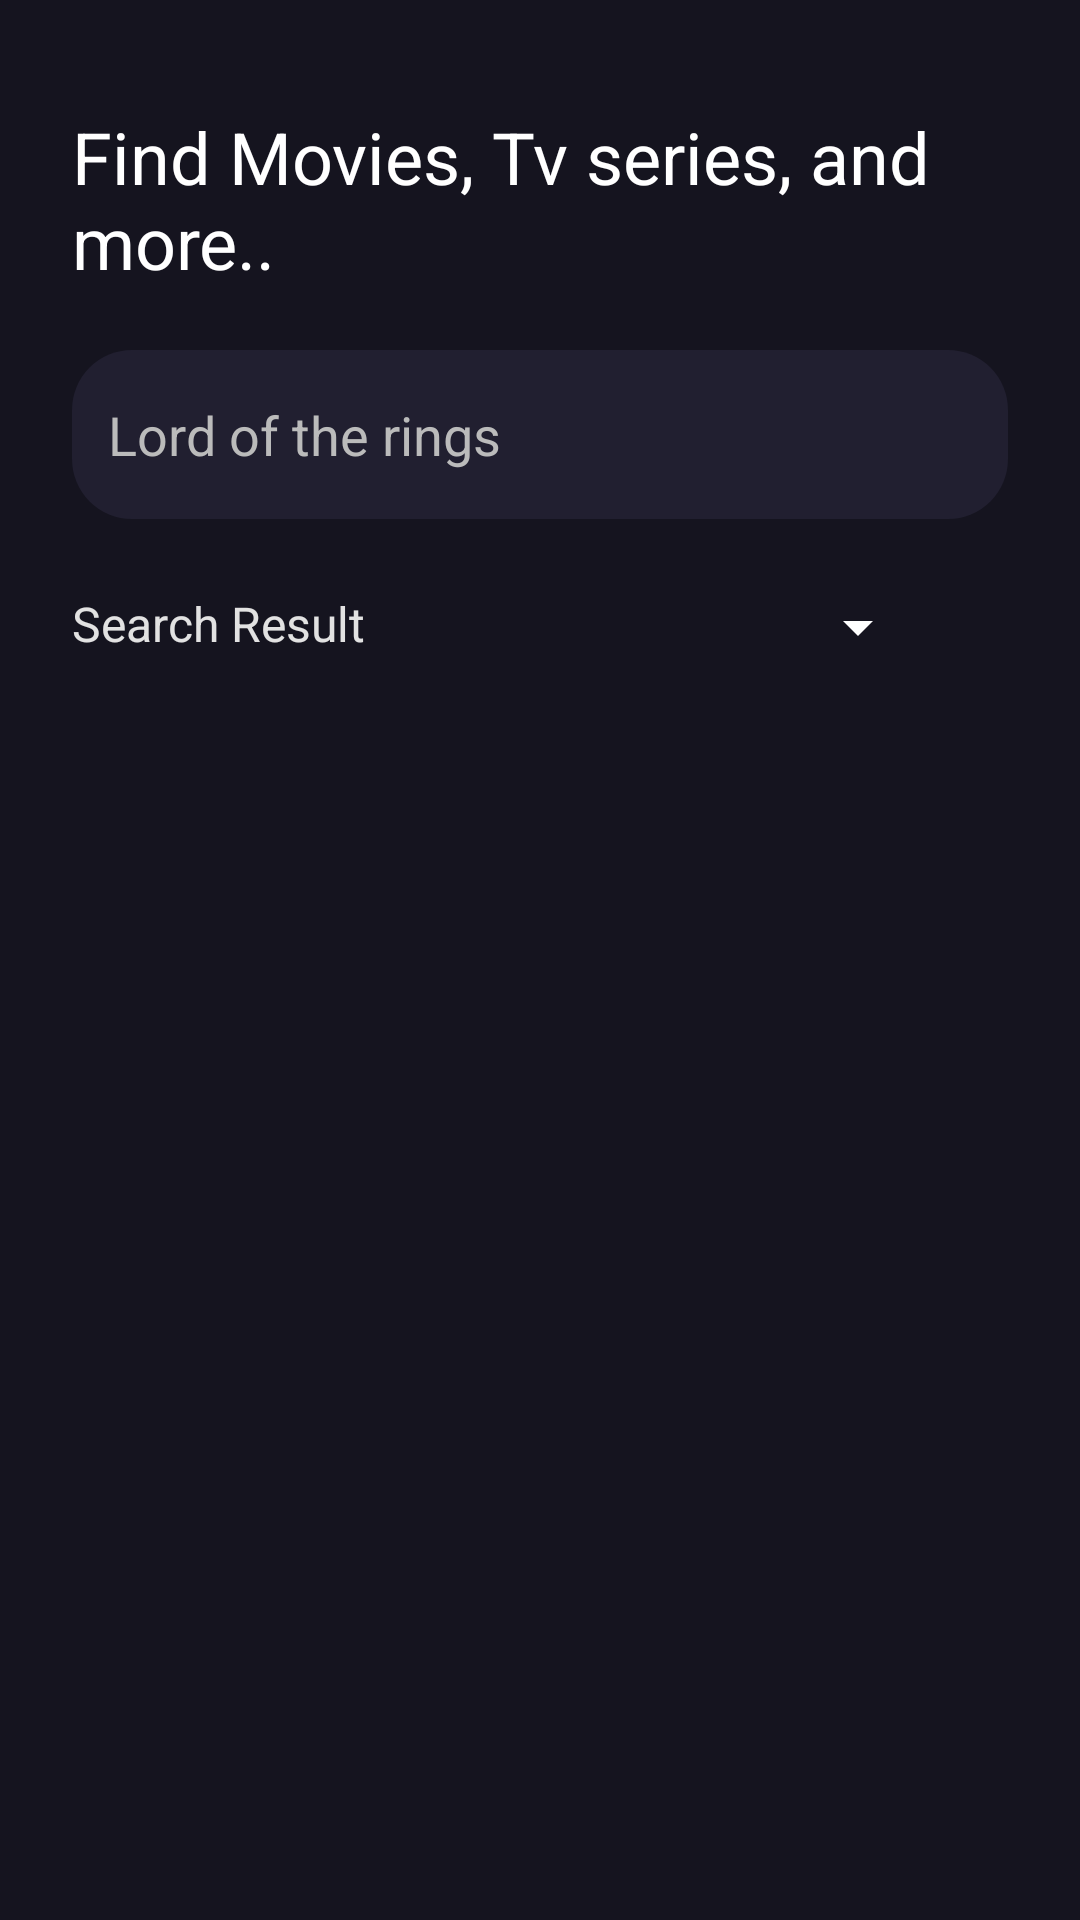

Here is an Android app screen rendered from its layout file. Give the layout XML and the strings, colors and styles it references.
<!-- AndroidManifest.xml: application theme Theme.LocoAssignment -->
<!-- res/layout/activity_main.xml -->
<?xml version="1.0" encoding="utf-8"?>
<androidx.constraintlayout.widget.ConstraintLayout xmlns:android="http://schemas.android.com/apk/res/android"
    xmlns:app="http://schemas.android.com/apk/res-auto"
    xmlns:tools="http://schemas.android.com/tools"
    android:id="@+id/main"
    android:layout_width="match_parent"
    android:layout_height="match_parent"
    android:background="@color/color_15141F"
    android:paddingHorizontal="@dimen/dim_24"
    android:paddingVertical="@dimen/dim_36"
    tools:context=".MainActivity">

    <TextView
        android:id="@+id/tvHeader"
        android:layout_width="match_parent"
        android:layout_height="wrap_content"
        android:text="@string/header"
        android:textColor="@color/white"
        android:textSize="@dimen/font_24"
        app:layout_constraintTop_toTopOf="parent" />

    <EditText
        android:id="@+id/etSearchBox"
        android:layout_width="match_parent"
        android:layout_height="wrap_content"
        android:layout_marginTop="@dimen/dim_20"
        android:background="@drawable/bg_edit_text"
        android:drawableStart="@drawable/ic_search"
        android:drawablePadding="@dimen/dim_16"
        android:hint="@string/lord_of_the_rings"
        android:imeOptions="actionDone"
        android:inputType="text"
        android:maxLines="1"
        android:paddingHorizontal="@dimen/dim_12"
        android:paddingVertical="@dimen/dim_16"
        android:textColor="@color/white"
        android:textColorHint="@color/color_bbbbbb"
        app:layout_constraintTop_toBottomOf="@id/tvHeader" />

    <TextView
        android:id="@+id/tvStaticText"
        android:layout_width="wrap_content"
        android:layout_height="wrap_content"
        android:layout_marginTop="@dimen/dim_24"
        android:text="@string/search_result"
        android:textColor="@color/color_e2e2e2"
        android:textSize="@dimen/font_16"
        app:layout_constraintStart_toStartOf="parent"
        app:layout_constraintTop_toBottomOf="@id/etSearchBox" />

    <Spinner
        android:id="@+id/spSort"
        android:layout_width="wrap_content"
        android:layout_height="wrap_content"
        android:layout_marginEnd="@dimen/dim_2"
        android:backgroundTint="@color/white"
        app:layout_constraintEnd_toStartOf="@id/ivListGridToggle"
        app:layout_constraintTop_toTopOf="@id/tvStaticText" />

    <ImageView
        android:id="@+id/ivListGridToggle"
        android:layout_width="@dimen/dim_24"
        android:layout_height="@dimen/dim_24"
        android:contentDescription="@string/toggle"
        android:src="@drawable/ic_list_view"
        app:layout_constraintEnd_toEndOf="parent"
        app:layout_constraintTop_toTopOf="@id/tvStaticText" />

    <androidx.recyclerview.widget.RecyclerView
        android:id="@+id/rvResult"
        android:layout_width="0dp"
        android:layout_height="0dp"
        android:layout_marginTop="@dimen/dim_4"
        android:paddingTop="@dimen/dim_10"
        app:layout_constraintBottom_toBottomOf="parent"
        app:layout_constraintEnd_toEndOf="parent"
        app:layout_constraintStart_toStartOf="parent"
        app:layout_constraintTop_toBottomOf="@id/tvStaticText"
        tools:itemCount="7"
        tools:listitem="@layout/item_list_result" />

    <com.google.android.material.progressindicator.LinearProgressIndicator
        android:id="@+id/progress"
        android:layout_width="match_parent"
        android:layout_height="wrap_content"
        android:layout_marginTop="@dimen/dim_4"
        android:indeterminate="true"
        android:visibility="gone"
        app:indicatorColor="@color/white"
        app:layout_constraintEnd_toEndOf="parent"
        app:layout_constraintStart_toStartOf="parent"
        app:layout_constraintTop_toBottomOf="@id/tvStaticText"
        tools:visibility="visible" />

    <include
        android:id="@+id/llNoData"
        layout="@layout/layout_no_data"
        android:layout_width="wrap_content"
        android:layout_height="wrap_content"
        android:visibility="gone"
        app:layout_constraintBottom_toBottomOf="parent"
        app:layout_constraintEnd_toEndOf="parent"
        app:layout_constraintStart_toStartOf="parent"
        app:layout_constraintTop_toBottomOf="@id/tvStaticText" />

</androidx.constraintlayout.widget.ConstraintLayout>
<!-- res/layout/item_list_result.xml (included above) -->
<?xml version="1.0" encoding="utf-8"?>
<androidx.constraintlayout.widget.ConstraintLayout xmlns:android="http://schemas.android.com/apk/res/android"
    xmlns:app="http://schemas.android.com/apk/res-auto"
    xmlns:tools="http://schemas.android.com/tools"
    android:layout_width="match_parent"
    android:layout_height="wrap_content"
    android:layout_marginTop="@dimen/dim_20"
    android:background="@color/color_15141F">

    <ImageView
        android:id="@+id/ivPoster"
        android:layout_width="120dp"
        android:layout_height="120dp"
        android:scaleType="fitXY"
        android:background="@drawable/ic_broken_image"
        app:layout_constraintStart_toStartOf="parent"
        app:layout_constraintTop_toTopOf="parent" />

    <TextView
        android:id="@+id/tvName"
        android:layout_width="@dimen/dim_0"
        android:layout_height="wrap_content"
        android:layout_marginStart="@dimen/dim_16"
        android:textColor="@color/white"
        android:textSize="@dimen/font_20"
        android:textStyle="bold"
        app:layout_constraintEnd_toEndOf="parent"
        app:layout_constraintStart_toEndOf="@id/ivPoster"
        app:layout_constraintTop_toTopOf="parent"
        tools:text="Avengers: Infinity War" />

    <TextView
        android:id="@+id/tvRating"
        android:layout_width="wrap_content"
        android:layout_height="wrap_content"
        android:layout_marginTop="@dimen/dim_4"
        android:textColor="@color/white"
        android:textSize="@dimen/font_16"
        app:layout_constraintStart_toStartOf="@id/tvName"
        app:layout_constraintTop_toBottomOf="@id/tvName"
        tools:text="10" />

    <ImageView
        android:id="@+id/ivStar"
        android:layout_width="@dimen/dim_20"
        android:layout_height="@dimen/dim_20"
        android:layout_marginStart="@dimen/dim_4"
        android:src="@drawable/ic_star"
        app:layout_constraintStart_toEndOf="@id/tvRating"
        app:layout_constraintTop_toTopOf="@id/tvRating" />

    <TextView
        android:id="@+id/tvTypeKey"
        android:layout_width="wrap_content"
        android:layout_height="wrap_content"
        android:text="@string/type"
        android:textColor="@color/white"
        android:textSize="@dimen/font_16"
        app:layout_constraintStart_toStartOf="@id/tvRating"
        app:layout_constraintTop_toBottomOf="@id/tvRating" />

    <TextView
        android:id="@+id/tvTypeValue"
        android:layout_width="wrap_content"
        android:layout_height="wrap_content"
        android:layout_marginStart="@dimen/dim_4"
        android:textColor="@color/white"
        android:textSize="@dimen/font_16"
        app:layout_constraintStart_toEndOf="@id/tvTypeKey"
        app:layout_constraintTop_toBottomOf="@id/tvRating"
        tools:text="Movie" />

    <TextView
        android:id="@+id/tvReleaseKey"
        android:layout_width="wrap_content"
        android:layout_height="wrap_content"
        android:text="@string/year"
        android:textColor="@color/white"
        android:textSize="@dimen/font_16"
        app:layout_constraintStart_toStartOf="@id/tvRating"
        app:layout_constraintTop_toBottomOf="@id/tvTypeKey" />

    <TextView
        android:id="@+id/tvReleaseValue"
        android:layout_width="wrap_content"
        android:layout_height="wrap_content"
        android:layout_marginStart="@dimen/dim_4"
        android:textColor="@color/white"
        android:textSize="@dimen/font_16"
        app:layout_constraintStart_toEndOf="@id/tvTypeKey"
        app:layout_constraintTop_toBottomOf="@id/tvTypeValue"
        tools:text="2020" />

</androidx.constraintlayout.widget.ConstraintLayout>
<!-- res/layout/layout_no_data.xml (included above) -->
<?xml version="1.0" encoding="utf-8"?>
<androidx.constraintlayout.widget.ConstraintLayout xmlns:android="http://schemas.android.com/apk/res/android"
    xmlns:app="http://schemas.android.com/apk/res-auto"
    android:layout_width="match_parent"
    android:layout_height="wrap_content">

    <ImageView
        android:id="@+id/ivNoData"
        android:layout_width="wrap_content"
        android:layout_height="wrap_content"
        android:src="@drawable/ic_no_search"
        app:layout_constraintEnd_toEndOf="parent"
        app:layout_constraintStart_toStartOf="parent"
        app:layout_constraintTop_toTopOf="parent" />

    <TextView
        android:id="@+id/tvNoDataText"
        android:layout_width="wrap_content"
        android:layout_height="wrap_content"
        android:text="@string/no_results_found"
        android:textColor="@color/white"
        android:textSize="@dimen/font_24"
        android:textStyle="bold"
        app:layout_constraintEnd_toEndOf="parent"
        app:layout_constraintStart_toStartOf="parent"
        app:layout_constraintTop_toBottomOf="@id/ivNoData" />


</androidx.constraintlayout.widget.ConstraintLayout>
<!-- resources referenced by this layout -->
<resources>
  <color name="color_15141F">#15141F</color>
  <color name="color_bbbbbb">#BBBBBB</color>
  <color name="color_e2e2e2">#E2E2E2</color>
  <color name="white">#FFFFFFFF</color>
  <dimen name="dim_0">0dp</dimen>
  <dimen name="dim_10">10dp</dimen>
  <dimen name="dim_12">12dp</dimen>
  <dimen name="dim_16">16dp</dimen>
  <dimen name="dim_2">2dp</dimen>
  <dimen name="dim_20">20dp</dimen>
  <dimen name="dim_24">24dp</dimen>
  <dimen name="dim_36">36dp</dimen>
  <dimen name="dim_4">4dp</dimen>
  <dimen name="font_16">16sp</dimen>
  <dimen name="font_20">20sp</dimen>
  <dimen name="font_24">24sp</dimen>
  <!-- drawable bg_edit_text (drawable) -->
  <?xml version="1.0" encoding="utf-8"?>
  <shape xmlns:android="http://schemas.android.com/apk/res/android">
  
      <solid android:color="@color/color_211f30"/>
      <corners android:radius="@dimen/dim_20" />
  
  </shape>
  <!-- drawable ic_no_search (drawable) -->
  <vector xmlns:android="http://schemas.android.com/apk/res/android" android:height="36dp" android:tint="#FFFFFF" android:viewportHeight="24" android:viewportWidth="24" android:width="36dp">
        
      <path android:fillColor="@android:color/white" android:pathData="M15.5,14h-0.79l-0.28,-0.27C15.41,12.59 16,11.11 16,9.5C16,5.91 13.09,3 9.5,3C6.08,3 3.28,5.64 3.03,9h2.02C5.3,6.75 7.18,5 9.5,5C11.99,5 14,7.01 14,9.5S11.99,14 9.5,14c-0.17,0 -0.33,-0.03 -0.5,-0.05v2.02C9.17,15.99 9.33,16 9.5,16c1.61,0 3.09,-0.59 4.23,-1.57L14,14.71v0.79l5,4.99L20.49,19L15.5,14z"/>
        
      <path android:fillColor="@android:color/white" android:pathData="M6.47,10.82l-2.47,2.47l-2.47,-2.47l-0.71,0.71l2.47,2.47l-2.47,2.47l0.71,0.71l2.47,-2.47l2.47,2.47l0.71,-0.71l-2.47,-2.47l2.47,-2.47z"/>
      
  </vector>
  <!-- drawable ic_star (drawable) -->
  <vector xmlns:android="http://schemas.android.com/apk/res/android" android:height="24dp" android:tint="#FFC700" android:viewportHeight="24" android:viewportWidth="24" android:width="24dp">
        
      <path android:fillColor="@android:color/white" android:pathData="M14.43,10l-2.43,-8l-2.43,8l-7.57,0l6.18,4.41l-2.35,7.59l6.17,-4.69l6.18,4.69l-2.35,-7.59l6.17,-4.41z"/>
      
  </vector>
  <string name="header">Find Movies, Tv series, and more..</string>
  <string name="lord_of_the_rings">Lord of the rings</string>
  <string name="no_results_found">No Results Found</string>
  <string name="search_result">Search Result</string>
  <string name="toggle">toggle</string>
  <string name="type">Type:</string>
  <string name="year">Year:</string>
  <style name="Theme.LocoAssignment" parent="Base.Theme.LocoAssignment" />
  <color name="color_211f30">#211F30</color>
  <style name="Base.Theme.LocoAssignment" parent="Theme.Material3.DayNight.NoActionBar">
          
          
      </style>
</resources>
